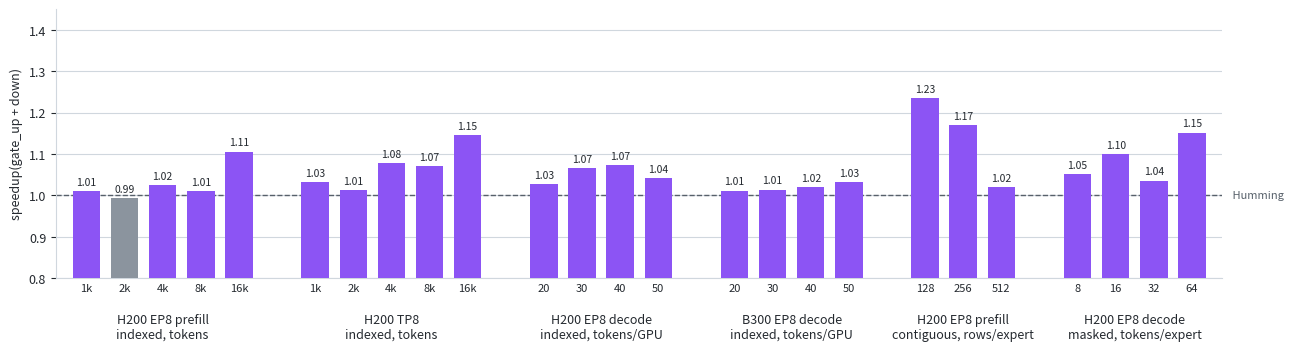

Write Python code to recreate this figure. (Note: this script raises an exception after producing the figure.)
#!/usr/bin/env python3
"""Render the README performance chart from the tables in docs/performance.md.

    python docs/assets/benchmark_chart.py

writes benchmark_chart.svg and benchmark_chart_dark.svg next to this script.
Each bar is speedup(gate_up + down) at one size: Humming's summed gate_up and
down time over chord's, on the same GPU.  Requires matplotlib.
"""

from pathlib import Path

import matplotlib.pyplot as plt

# (group label, size labels, humming gate_up, chord gate_up, humming down,
# chord down); per-call microseconds from docs/performance.md.
SCENARIOS = [
    ("H200 EP8 prefill\nindexed, tokens", ["1k", "2k", "4k", "8k", "16k"],
     [299.9, 364.7, 563.1, 1032.3, 1939.1], [296.8, 367.0, 545.9, 999.0, 1698.2],
     [154.5, 193.9, 296.6, 525.3, 1003.0], [153.3, 195.9, 293.9, 542.1, 962.5]),
    ("H200 TP8\nindexed, tokens", ["1k", "2k", "4k", "8k", "16k"],
     [307.0, 373.1, 603.3, 1070.8, 2064.1], [300.7, 377.7, 567.4, 1039.7, 1826.1],
     [208.1, 311.1, 519.5, 956.0, 1841.8], [198.8, 298.1, 474.2, 852.3, 1584.9]),
    ("H200 EP8 decode\nindexed, tokens/GPU", ["20", "30", "40", "50"],
     [215.6, 246.8, 253.8, 256.0], [210.7, 236.8, 239.6, 248.8],
     [116.2, 132.1, 134.4, 135.1], [112.4, 118.6, 122.5, 127.0]),
    ("B300 EP8 decode\nindexed, tokens/GPU", ["20", "30", "40", "50"],
     [149.1, 168.7, 181.2, 185.6], [147.8, 167.2, 181.9, 183.8],
     [85.1, 94.0, 98.1, 102.3], [83.8, 92.0, 92.0, 95.0]),
    ("H200 EP8 prefill\ncontiguous, rows/expert", ["128", "256", "512"],
     [750.5, 1338.2, 2251.0], [596.5, 1137.3, 2238.8],
     [384.2, 673.1, 1178.5], [322.8, 581.5, 1122.7]),
    ("H200 EP8 decode\nmasked, tokens/expert", ["8", "16", "32", "64"],
     [253.0, 287.3, 353.7, 531.0], [241.6, 261.1, 338.1, 464.4],
     [132.0, 147.2, 171.9, 267.8], [124.5, 134.3, 169.6, 229.4]),
]

THEMES = {
    "light": {"suffix": "", "text": "#24292f", "grid": "#d0d7de",
              "bar": "#8c54f4", "below": "#8b949e", "base": "#57606a"},
    "dark": {"suffix": "_dark", "text": "#c9d1d9", "grid": "#30363d",
             "bar": "#a78bfa", "below": "#6e7681", "base": "#8b949e"},
}


def render(theme: dict) -> None:
    plt.rcParams.update({"font.size": 9, "text.color": theme["text"],
                         "axes.edgecolor": theme["grid"], "xtick.color": theme["text"],
                         "ytick.color": theme["text"], "axes.labelcolor": theme["text"],
                         "svg.hashsalt": "chord"})
    fig, ax = plt.subplots(figsize=(13, 3.6))
    x, gap, centers = 0.0, 1.0, []
    for label, sizes, h_gu, c_gu, h_dn, c_dn in SCENARIOS:
        speedups = [(a + b) / (c + d) for a, c, b, d in zip(h_gu, c_gu, h_dn, c_dn)]
        xs = [x + i for i in range(len(sizes))]
        colors = [theme["bar"] if s >= 1 else theme["below"] for s in speedups]
        ax.bar(xs, speedups, width=0.72, color=colors, zorder=3)
        for xi, s in zip(xs, speedups):
            ax.text(xi, s + 0.01, f"{s:.2f}", ha="center", va="bottom", fontsize=7.5)
        centers.append((sum(xs) / len(xs), label, xs, sizes))
        x = xs[-1] + 1 + gap
    ax.axhline(1.0, color=theme["base"], linestyle="--", linewidth=1, zorder=2)
    ax.text(x - gap, 1.0, " Humming", ha="left", va="center", fontsize=8,
            color=theme["base"], clip_on=False)
    ax.set_xticks([t for _, _, xs, _ in centers for t in xs],
                  [s for _, _, _, sizes in centers for s in sizes], fontsize=8)
    ax.tick_params(axis="x", length=0)
    for center, label, _, _ in centers:
        ax.text(center, -0.13, label, transform=ax.get_xaxis_transform(),
                ha="center", va="top", fontsize=9)
    ax.set_xlim(-0.8, x - gap - 0.2)
    ax.set_ylim(0.8, 1.45)
    ax.set_ylabel("speedup(gate_up + down)")
    ax.grid(axis="y", color=theme["grid"], linewidth=0.8, zorder=0)
    for side in ("top", "right"):
        ax.spines[side].set_visible(False)
    fig.tight_layout()
    out = Path(__file__).with_name(f"benchmark_chart{theme['suffix']}.svg")
    fig.savefig(out, transparent=True, bbox_inches="tight", metadata={"Date": None})
    plt.close(fig)
    print(f"wrote {out}")


if __name__ == "__main__":
    for theme in THEMES.values():
        render(theme)
